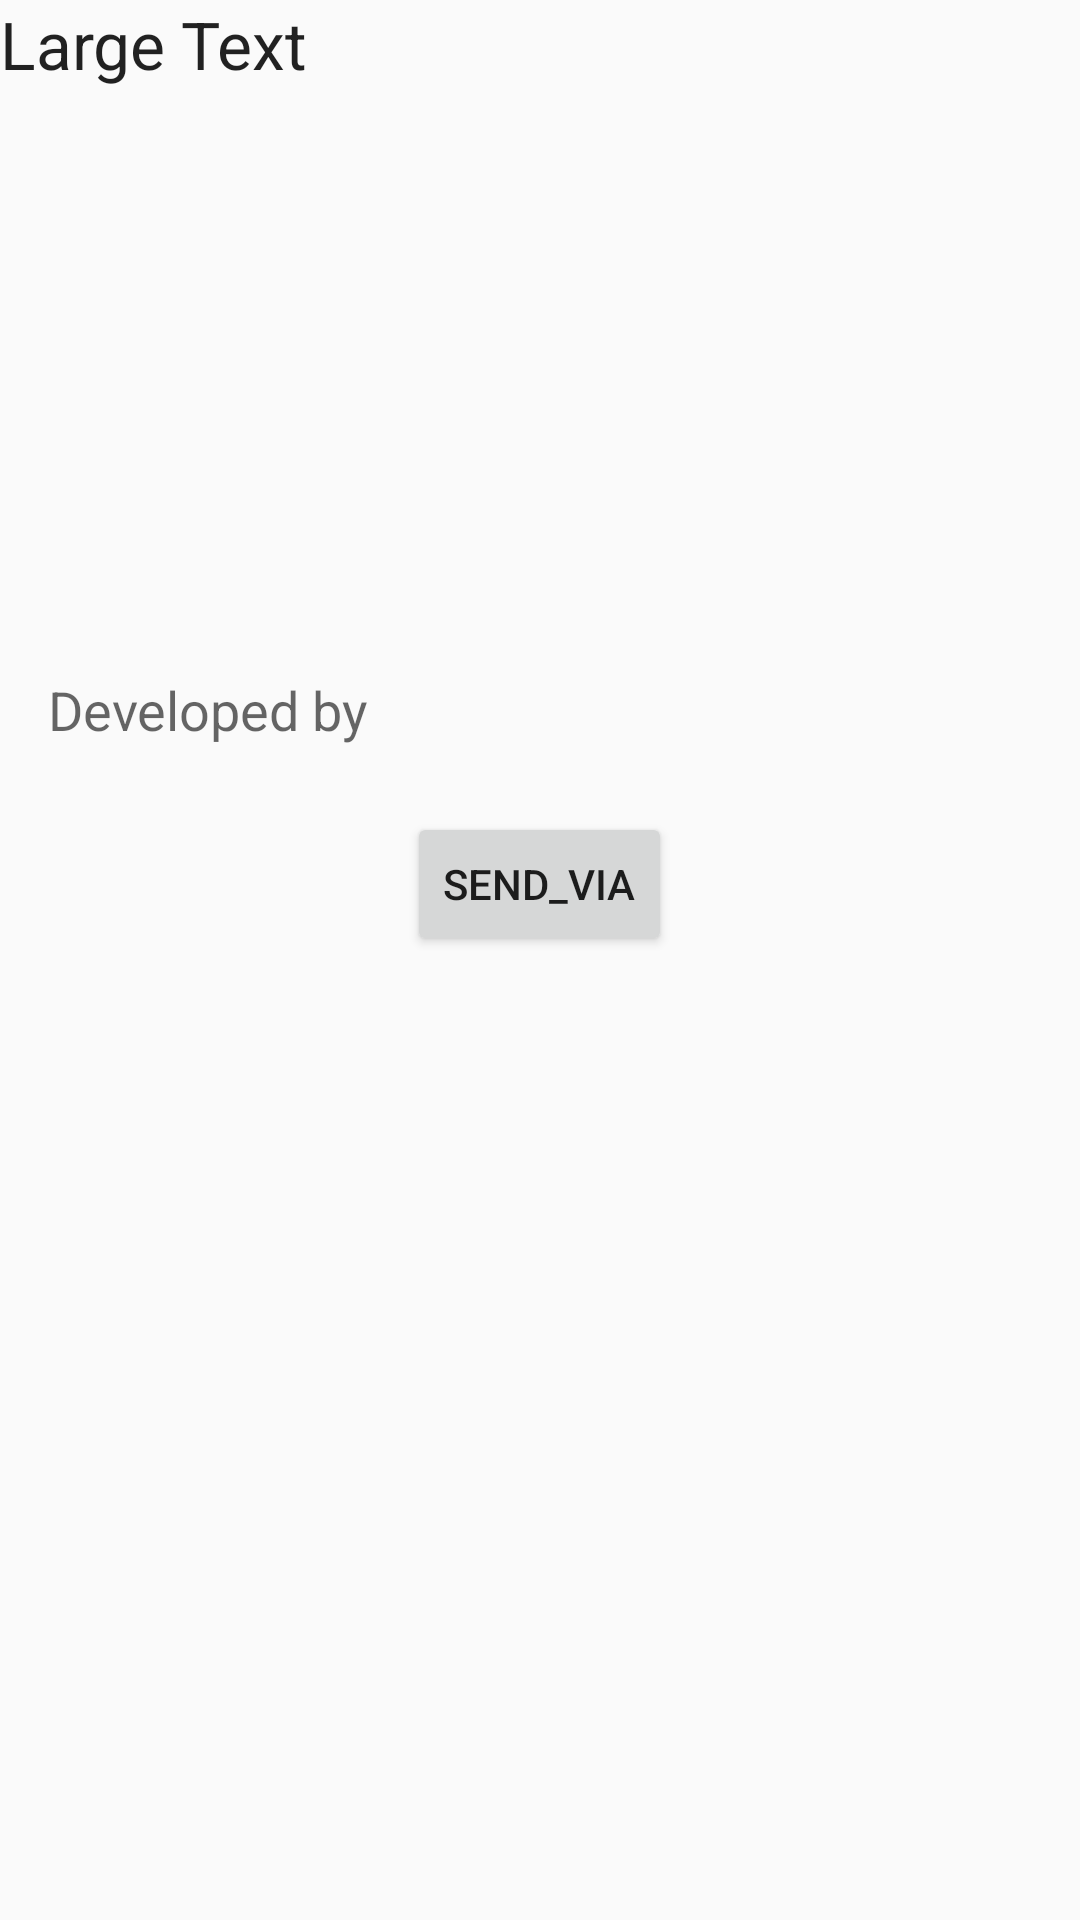

Write the Android layout XML for this screen, with the resource values it uses.
<!-- AndroidManifest.xml: application theme Appcompact -->
<!-- res/layout/aboutfragment.xml -->
<?xml version="1.0" encoding="utf-8"?>
<RelativeLayout xmlns:android="http://schemas.android.com/apk/res/android"
    android:layout_width="match_parent"
    android:layout_height="match_parent"
    android:orientation="vertical" >

    <TextView
        android:id="@+id/tvusertypeinreg"
        android:layout_width="wrap_content"
        android:layout_height="wrap_content"
        android:text="Large Text"
        android:textAppearance="?android:attr/textAppearanceLarge" />

    <TextView
        android:id="@+id/tvyourqrcode"
        android:layout_width="wrap_content"
        android:layout_height="wrap_content"
        android:layout_alignParentRight="true"
        android:layout_alignParentTop="true"
        android:text=""
        android:textAppearance="?android:attr/textAppearanceMedium" />

    <TextView
        android:id="@+id/textView2"
        android:layout_width="wrap_content"
        android:layout_height="wrap_content"
        android:layout_alignParentLeft="true"
        android:layout_below="@+id/qrCode"
        android:layout_marginLeft="16dp"
        android:text="Developed by"
        android:textAppearance="?android:attr/textAppearanceMedium" />

    <TextView
        android:id="@+id/textView3"
        android:layout_width="wrap_content"
        android:layout_height="wrap_content"
        android:layout_alignLeft="@+id/textView2"
        android:layout_below="@+id/textView2"
        android:layout_marginLeft="64dp"
        android:layout_marginTop="22dp"
        android:text=""
        android:textAppearance="?android:attr/textAppearanceMedium" />

    <TextView
        android:id="@+id/textView5"
        android:layout_width="wrap_content"
        android:layout_height="wrap_content"
        android:layout_alignRight="@+id/textView4"
        android:layout_below="@+id/textView4"
        android:text=""
        android:textAppearance="?android:attr/textAppearanceMedium" />

    <TextView
        android:id="@+id/textView4"
        android:layout_width="wrap_content"
        android:layout_height="wrap_content"
        android:layout_alignLeft="@+id/textView3"
        android:layout_below="@+id/textView3"
        android:text=""
        android:textAppearance="?android:attr/textAppearanceMedium" />

    <ImageView
        android:id="@+id/qrCode"
        android:layout_width="wrap_content"
        android:layout_height="200dp"
        android:layout_alignParentLeft="true"
        android:layout_alignParentRight="true"
        android:layout_below="@+id/tvyourqrcode" />

    <Button
        android:layout_width="wrap_content"
        android:layout_height="wrap_content"
        android:text="Send_via"
        android:id="@+id/viasend"
        android:layout_alignTop="@+id/textView3"
        android:layout_centerHorizontal="true" />

</RelativeLayout>
<!-- resources referenced by this layout -->
<resources>
  <style name="Appcompact" parent="@style/Theme.AppCompat.Light">
          
      </style>
</resources>
